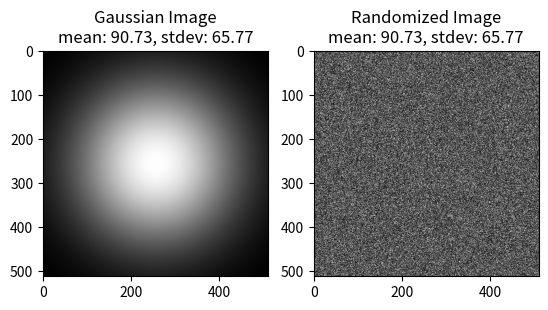
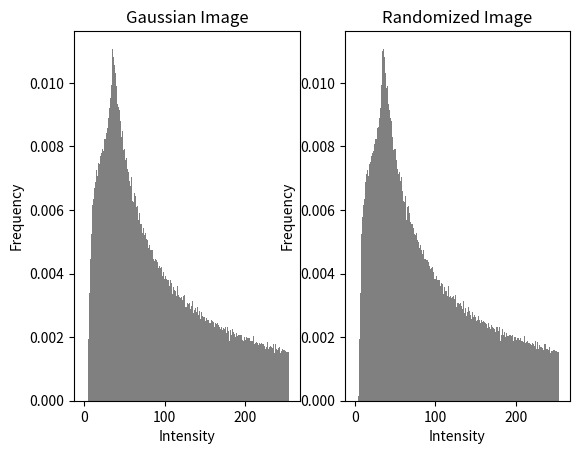

Write Python code to recreate these figures, in order.
#!/usr/bin/env python3
# -*- coding: utf-8 -*-

import numpy as np
import matplotlib.pyplot as plt


def create_gaussian_image(shape:tuple, center:tuple, sigma:float):
    x, y = np.meshgrid(np.linspace(0, shape[1]-1, shape[1]),
                       np.linspace(0, shape[0]-1, shape[0]))
    d = np.sqrt((x - center[0])**2 + (y - center[1])**2)
    g = np.exp(-( (d)**2 / (2.0 * sigma**2 ) ))
    g = (g * 255).astype(np.uint8)

    return g


def save_pgm_image(filename:str, array:np.ndarray):
    with open(filename, 'w') as f:
        f.write('P2\n')
        f.write(f"{array.shape[1]} {array.shape[0]}\n")
        f.write("255\n")
        for i in range(array.shape[0]):
            for j in range(array.shape[1]):
                f.write(f"{array[i, j]} ")
                if j % 16 == 0:
                    f.write("\n")


def create_randomized_image(array:np.ndarray):
    flat_array = array.flatten()
    np.random.shuffle(flat_array)
    return flat_array.reshape(array.shape)


def plot_histograms(img1:np.ndarray,
                    img2:np.ndarray,
                    title1:str='Image 1',
                    title2:str='Image 2'):
    plt.subplot(121)
    plt.hist(img1.ravel(), bins=256, range=(0, 255), density=True, color='gray')
    plt.title(title1)
    plt.xlabel('Intensity')
    plt.ylabel('Frequency')

    plt.subplot(122)
    plt.hist(img2.ravel(), bins=256, range=(0, 255), density=True, color='gray')
    plt.title(title2)
    plt.xlabel('Intensity')
    plt.ylabel('Frequency')

    plt.show()


def main():
    shape = (512, 512)
    center = (256, 256)
    sigma = 128

    # 1つ目の画像を作成
    gaussian_image = create_gaussian_image(shape, center, sigma)
    save_pgm_image('gaussian_image.pgm', gaussian_image)
    gmean = gaussian_image.mean()
    gstdev = gaussian_image.std()

    # 2つ目の画像を作成
    randomized_image = create_randomized_image(gaussian_image)
    save_pgm_image('randomized_image.pgm', randomized_image)
    rmean = randomized_image.mean()
    rstdev = randomized_image.std()

    # 画像を表示
    plt.subplot(121)
    plt.imshow(gaussian_image, cmap='gray')
    plt.title(f'Gaussian Image\nmean: {gmean:.2f}, stdev: {gstdev:.2f}')

    plt.subplot(122)
    plt.imshow(randomized_image, cmap='gray')
    plt.title(f'Randomized Image\nmean: {rmean:.2f}, stdev: {rstdev:.2f}')

    plt.show()

    plot_histograms(gaussian_image, randomized_image,
                    'Gaussian Image', 'Randomized Image')


if __name__ == '__main__':
    main()
